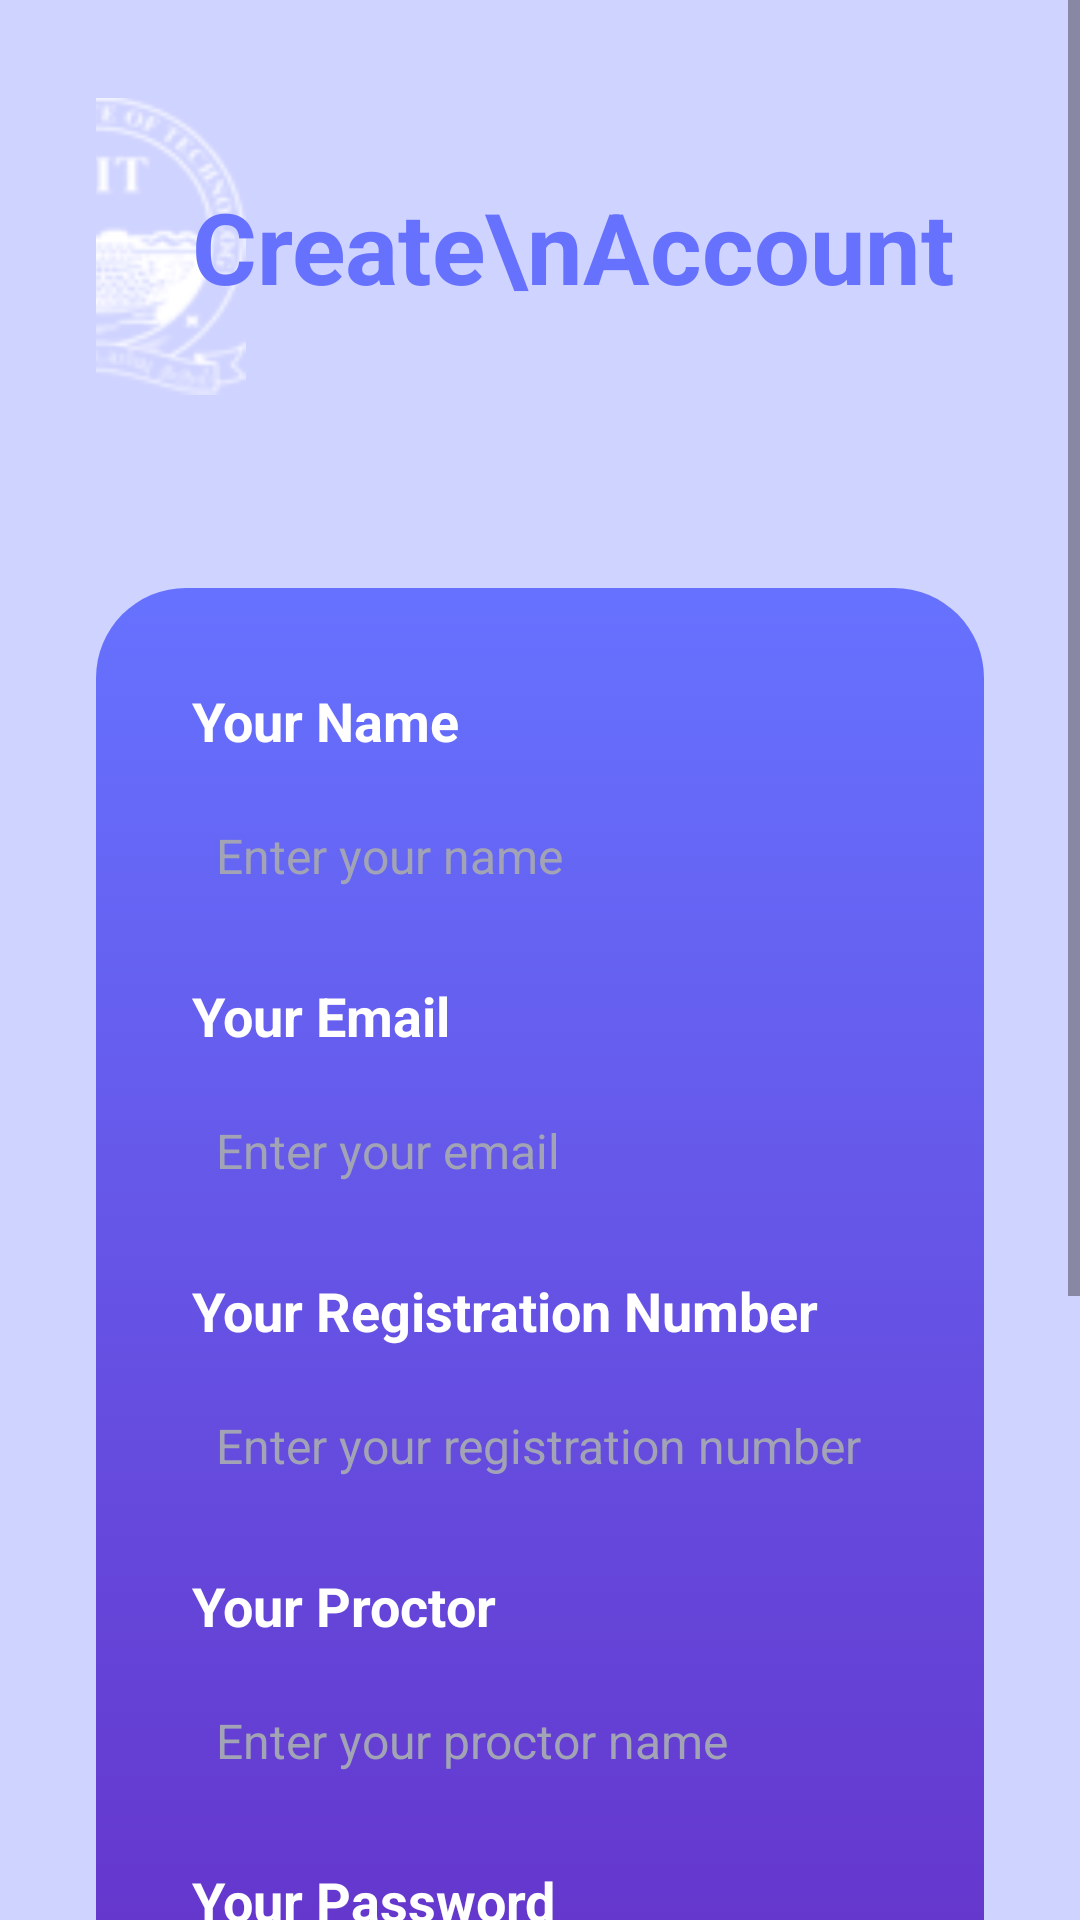

Write the Android layout XML for this screen, with the resource values it uses.
<!-- AndroidManifest.xml: application theme Theme.VTOP -->
<!-- res/layout/activity_register.xml -->
<?xml version="1.0" encoding="utf-8"?>
<androidx.constraintlayout.widget.ConstraintLayout xmlns:android="http://schemas.android.com/apk/res/android"
    xmlns:app="http://schemas.android.com/apk/res-auto"
    xmlns:tools="http://schemas.android.com/tools"
    android:layout_width="match_parent"
    android:layout_height="match_parent"
    android:background="#cfd3ff">

    <ScrollView
        android:layout_width="match_parent"
        android:layout_height="match_parent">

        <LinearLayout
            android:layout_width="match_parent"
            android:layout_height="wrap_content"
            android:orientation="vertical" >

            <androidx.constraintlayout.widget.ConstraintLayout
                android:layout_width="match_parent"
                android:layout_margin="32dp"
                android:layout_height="wrap_content">

                <ImageView
                    android:id="@+id/imageView8"
                    android:layout_width="wrap_content"
                    android:layout_height="wrap_content"
                    app:layout_constraintBottom_toBottomOf="parent"
                    app:layout_constraintStart_toStartOf="parent"
                    app:layout_constraintTop_toTopOf="parent"
                    app:srcCompat="@drawable/circle" />

                <ImageView
                    android:id="@+id/imageView9"
                    android:layout_width="99dp"
                    android:layout_height="100dp"
                    app:layout_constraintBottom_toBottomOf="@+id/imageView8"
                    app:layout_constraintEnd_toEndOf="@+id/imageView8"
                    app:layout_constraintStart_toStartOf="@+id/imageView8"
                    app:layout_constraintTop_toTopOf="@+id/imageView8"
                    app:srcCompat="@drawable/logo" />

                <TextView
                    android:id="@+id/textView8"
                    android:layout_width="wrap_content"
                    android:layout_height="wrap_content"
                    android:layout_marginStart="32dp"
                    android:text="Create\nAccount"
                    android:textColor="#6671fe"
                    android:textSize="33sp"
                    android:textStyle="bold"
                    app:layout_constraintBottom_toBottomOf="@+id/imageView8"
                    app:layout_constraintStart_toEndOf="@+id/imageView8"
                    app:layout_constraintTop_toTopOf="@+id/imageView8" />
            </androidx.constraintlayout.widget.ConstraintLayout>

            <LinearLayout
                android:layout_width="match_parent"
                android:layout_height="match_parent"
                android:background="@drawable/gradient_background"
                android:layout_margin="32dp"
                android:padding="32dp"
                android:orientation="vertical">

                <TextView
                    android:id="@+id/textVie9"
                    android:layout_width="match_parent"
                    android:layout_height="wrap_content"
                    android:text="Your Name"
                    android:textColor="#ffffff"
                    android:textStyle="bold"
                    android:textSize="18sp"

                    />

                <EditText
                    android:id="@+id/input_name"
                    android:layout_width="match_parent"
                    android:layout_height="50dp"
                    android:textSize="16sp"
                    android:background="@drawable/edittext_dorder_background"
                    android:layout_marginTop="8dp"
                    android:ems="10"
                    android:inputType="textPersonName"
                    android:hint="Enter your name"
                    android:padding="8dp"
                    android:textColor="#a2a4b5"
                    android:textColorHint="#a2a4b5"/>

                <TextView
                    android:id="@+id/texView9"
                    android:layout_width="match_parent"
                    android:layout_height="wrap_content"
                    android:layout_marginTop="16dp"
                    android:text="Your Email"
                    android:textColor="#ffffff"
                    android:textSize="18sp"

                    android:textStyle="bold" />

                <EditText
                    android:id="@+id/input_email"
                    android:layout_width="match_parent"
                    android:layout_height="50dp"
                    android:layout_marginTop="8dp"
                    android:background="@drawable/edittext_dorder_background"
                    android:ems="10"
                    android:hint="Enter your email"
                    android:inputType="textPersonName"
                    android:padding="8dp"
                    android:textColor="#a2a4b5"
                    android:textColorHint="#a2a4b5"
                    android:textSize="16sp" />

                <TextView
                    android:id="@+id/texVie9"
                    android:layout_width="match_parent"
                    android:layout_height="wrap_content"
                    android:layout_marginTop="16dp"
                    android:text="Your Registration Number"
                    android:textColor="#ffffff"
                    android:textSize="18sp"

                    android:textStyle="bold" />

                <EditText
                    android:id="@+id/input_Regnum"
                    android:layout_width="match_parent"
                    android:layout_height="50dp"
                    android:layout_marginTop="8dp"
                    android:background="@drawable/edittext_dorder_background"
                    android:ems="10"
                    android:hint="Enter your registration number"
                    android:inputType="textPersonName"
                    android:padding="8dp"
                    android:textColor="#a2a4b5"
                    android:textColorHint="#a2a4b5"
                    android:textSize="16sp" />

                <TextView
                    android:id="@+id/texVi9"
                    android:layout_width="match_parent"
                    android:layout_height="wrap_content"
                    android:layout_marginTop="16dp"
                    android:text="Your Proctor"
                    android:textColor="#ffffff"
                    android:textSize="18sp"
                    android:textStyle="bold" />

                <EditText
                    android:id="@+id/input_proctor"
                    android:layout_width="match_parent"
                    android:layout_height="50dp"
                    android:layout_marginTop="8dp"
                    android:background="@drawable/edittext_dorder_background"
                    android:ems="10"
                    android:hint="Enter your proctor name"
                    android:inputType="textPersonName"
                    android:padding="8dp"
                    android:textColor="#a2a4b5"
                    android:textColorHint="#a2a4b5"
                    android:textSize="16sp" />

                <TextView
                    android:id="@+id/textew9"
                    android:layout_width="match_parent"
                    android:layout_height="wrap_content"
                    android:layout_marginTop="16dp"
                    android:text="Your Password"
                    android:textColor="#ffffff"
                    android:textSize="18sp"

                    android:textStyle="bold" />

                <EditText
                    android:id="@+id/input_password"
                    android:layout_width="match_parent"
                    android:layout_height="50dp"
                    android:layout_marginTop="8dp"
                    android:background="@drawable/edittext_dorder_background"
                    android:ems="10"
                    android:hint="Enter your password"
                    android:inputType="textPersonName"
                    android:padding="8dp"
                    android:textColor="#a2a4b5"
                    android:textColorHint="#a2a4b5"
                    android:textSize="16sp" />

                <TextView
                    android:id="@+id/textView9"
                    android:layout_width="match_parent"
                    android:layout_height="wrap_content"
                    android:layout_marginTop="16dp"
                    android:text="Confirm Password"
                    android:textColor="#ffffff"
                    android:textSize="18sp"

                    android:textStyle="bold" />

                <EditText
                    android:id="@+id/input_CPassword"
                    android:layout_width="match_parent"
                    android:layout_height="50dp"
                    android:layout_marginTop="8dp"
                    android:background="@drawable/edittext_dorder_background"
                    android:ems="10"
                    android:hint="Enter your password"
                    android:inputType="textPersonName"
                    android:padding="8dp"
                    android:textColor="#a2a4b5"
                    android:textColorHint="#a2a4b5"
                    android:textSize="16sp" />
            </LinearLayout>

            <androidx.appcompat.widget.AppCompatButton
                android:id="@+id/registerbutton"
                style="@android:style/Widget.Button"
                android:layout_width="match_parent"
                android:layout_height="50dp"
                android:layout_marginStart="32dp"
                android:layout_marginEnd="32dp"
                android:layout_marginBottom="32dp"
                android:background="@drawable/button_background"
                android:text="Register"
                android:textColor="#ffffff"
                android:textSize="18sp"
                android:textStyle="bold" />
        </LinearLayout>
    </ScrollView>
</androidx.constraintlayout.widget.ConstraintLayout>
<!-- resources referenced by this layout -->
<resources>
  <!-- drawable button_background (drawable) -->
  <?xml version="1.0" encoding="utf-8"?>
  <selector xmlns:android="http://schemas.android.com/apk/res/android">
  <item>
      <shape android:shape="rectangle">
          <corners android:radius="50dp"/>
          <solid android:color="#9E44F9"/>
      </shape>
  </item>
  </selector>
  <!-- drawable gradient_background (drawable) -->
  <?xml version="1.0" encoding="utf-8"?>
  <selector xmlns:android="http://schemas.android.com/apk/res/android">
  <item>
      <shape android:shape="rectangle">
          <gradient android:startColor="#6672FF" android:endColor="#641DB7" android:angle="270"/>
          <corners android:radius="30dp"/>
      </shape>
  </item>
  </selector>
  <!-- drawable logo: png bitmap (drawable, 4016 bytes) -->
  <style name="Theme.VTOP" parent="Base.Theme.VTOP" />
  <style name="Base.Theme.VTOP" parent="Theme.Material3.DayNight.NoActionBar">
          
          
      </style>
</resources>
